Labelled photos from "data_split", an image-classification folder in ImAle/IA_CNN_BrainTumor. The possible labels are: glioma, meningioma, no tumor, pituitary tumor.

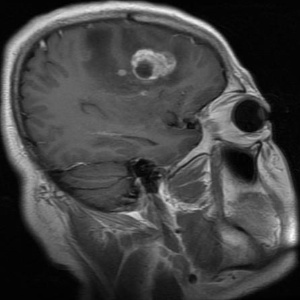
Label: glioma

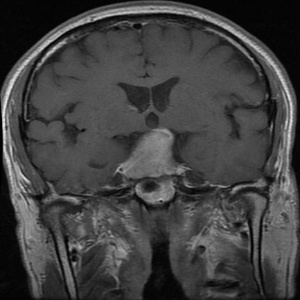
Label: pituitary tumor

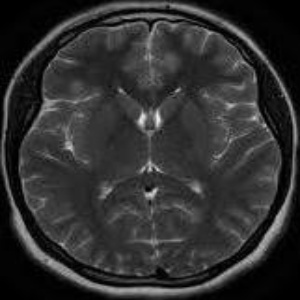
Label: no tumor

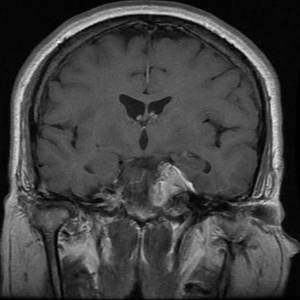
Label: meningioma

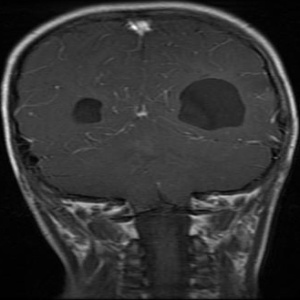
Label: glioma

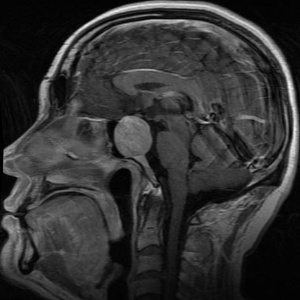
Label: pituitary tumor
